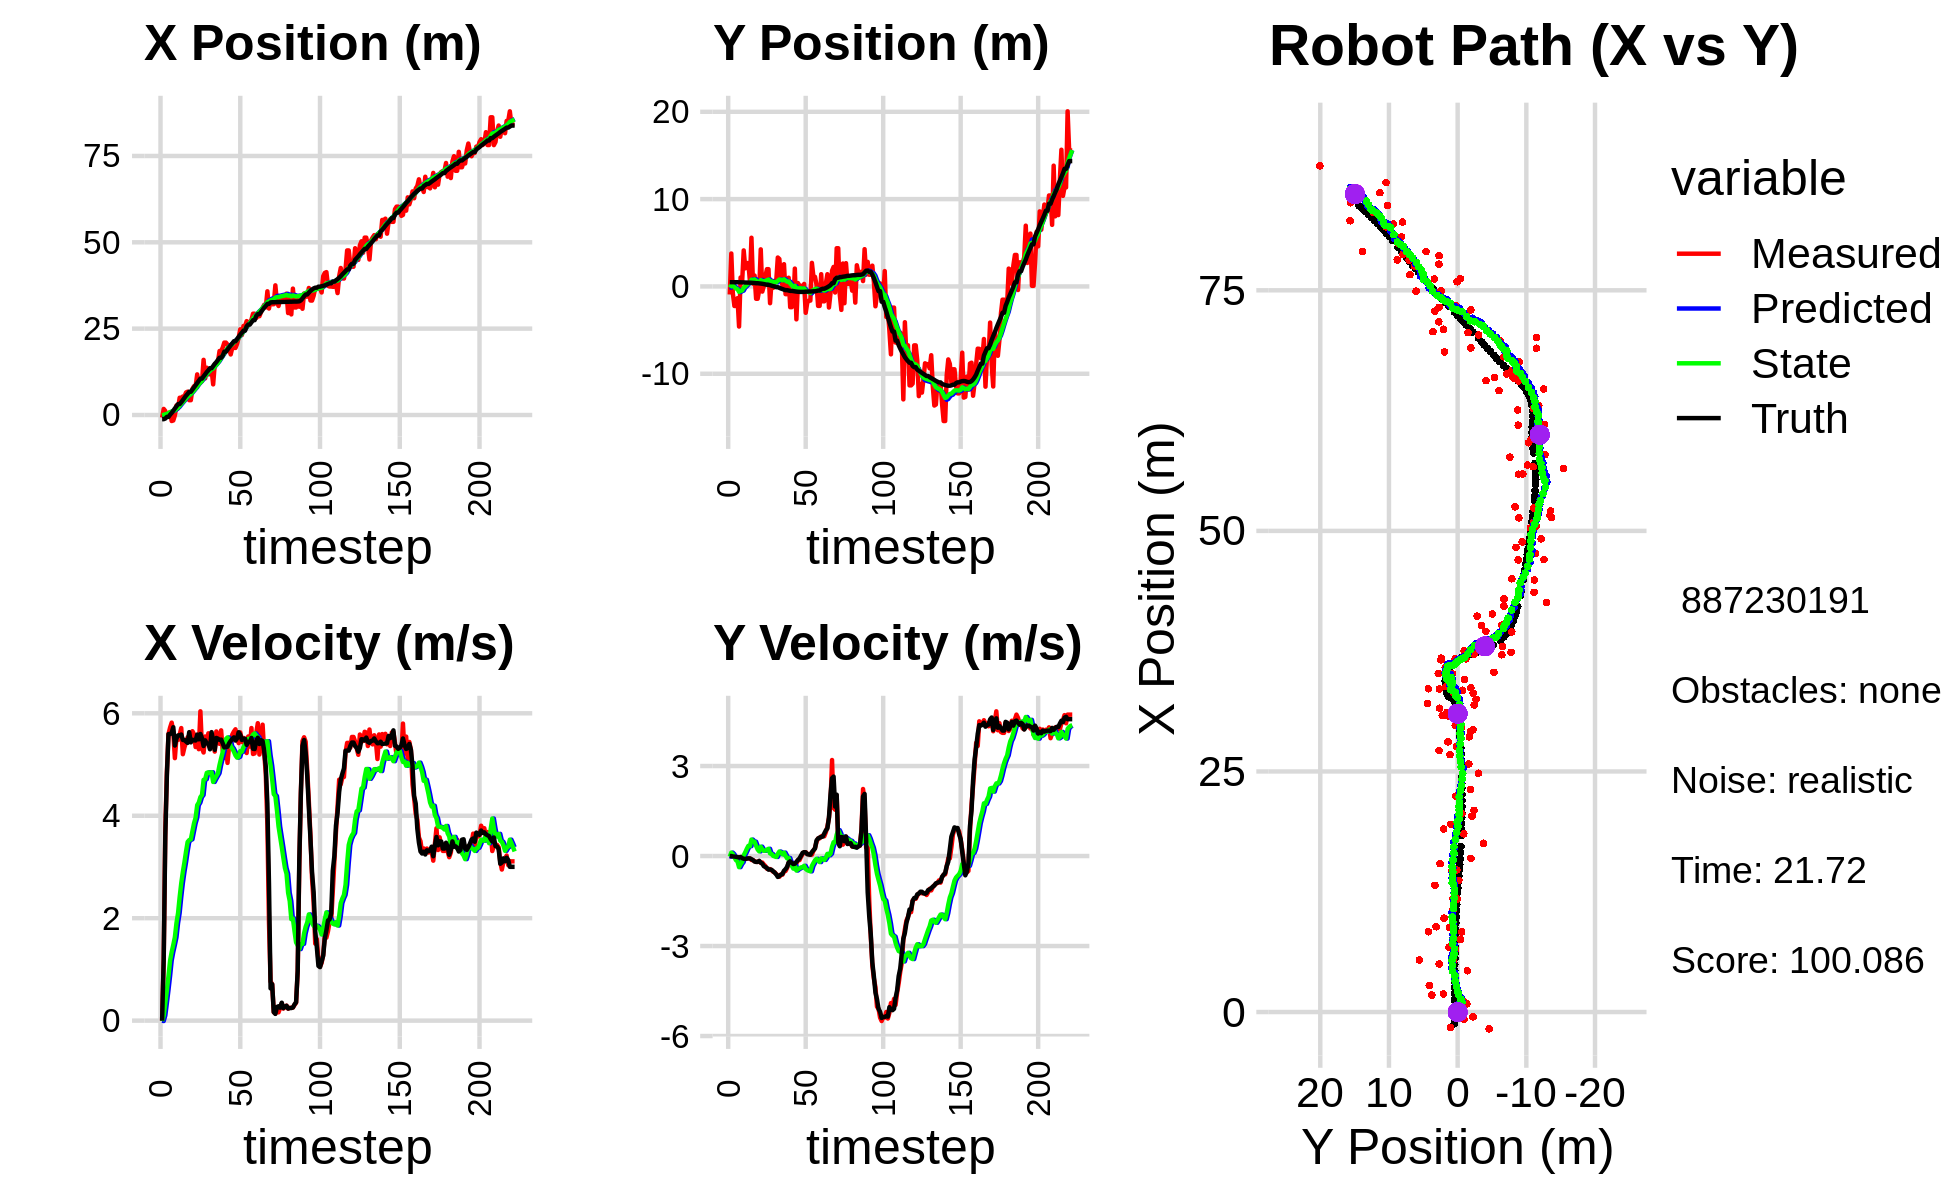

Source data for this figure (header and first rows):
-7.511379118727171678e-01, -9.220698778487534941e-01, 0.000000000000000000e+00, -0.000000000000000000e+00, 0.000000000000000000e+00, 0.000000000000000000e+00, 0.000000000000000000e+00, 0.000000000000000000e+00, -4.815336398915526228e-02, -7.206044818090348580e-02, 0.000000000000000000e+00, 0.000000000000000000e+00, -1.212340116540326029e+00, 4.856132574245800582e-01, 0.000000000000000000e+00, 0.000000000000000000e+00, 0.000000000000000000e+00, 2.588992938399314880e-04
-7.511379118727171678e-01, -9.220698778487534941e-01, 0.000000000000000000e+00, -0.000000000000000000e+00, -4.815336398915526228e-02, -7.206044818090348580e-02, 0.000000000000000000e+00, 0.000000000000000000e+00, -8.920036483610076228e-02, -1.325905692897981769e-01, -7.318074303791707869e-03, -2.056988842885917879e-02, -1.212340116540326029e+00, 4.856132574245800582e-01, 0.000000000000000000e+00, 0.000000000000000000e+00, 0.000000000000000000e+00, 2.588992938399314880e-04
1.757419824482451931e+00, 3.772407744289334453e+00, 1.197000006348122536e+00, 2.207471223434707009e-04, -8.993217226647992613e-02, -1.346475581326840865e-01, -7.318074303791707869e-03, -2.056988842885917879e-02, 3.720710047776309981e-02, 1.352730251794542760e-01, 9.916492342338269206e-02, 1.145147856512855333e-01, -1.209048032715168475e+00, 4.856130814371494853e-01, 1.199999999999999956e+00, 0.000000000000000000e+00, 1.200000047683715820e+00, -1.844169746618717909e-04
1.165856361498711857e+00, -8.186754559318749624e-01, 3.727997330101196827e+00, -4.399105805482973232e-03, 4.712359282010136763e-02, 1.467245037445828182e-01, 9.916492342338269206e-02, 1.145147856512855333e-01, 2.049361600666271266e-01, 7.581526542472767638e-02, 3.470355917979198179e-01, 6.454209394781462716e-02, -1.021300077004626328e+00, 4.853768972471530496e-01, 3.600000000000000089e+00, -1.200000000000000025e-02, 3.599999904632568359e+00, 1.180017949081957340e-03
-5.075577494786577271e-01, -2.239150467932405242e+00, 4.862972261835349919e+00, -1.640013358438915242e-02, 2.396397192464191084e-01, 8.226947481950913632e-02, 3.470355917979198179e-01, 6.454209394781462716e-02, 3.404313375532863062e-01, -7.871718819557496638e-02, 5.988358480146429574e-01, -4.144036774677541113e-02, -5.455577372326739782e-01, 4.837606519772867375e-01, 4.799999999999999822e+00, -1.700000000000000122e-02, 4.800000190734863281e+00, 3.372437786310911179e-03
-5.075577494786577271e-01, -2.239150467932405242e+00, 5.593941808202384181e+00, -2.548548621203730949e-02, 4.003149223547506352e-01, -8.286122497025250055e-02, 5.988358480146429574e-01, -4.144036774677541113e-02, 5.283042417681657055e-01, -2.282009767412268020e-01, 8.708404178236428539e-01, -1.363128652188514423e-01, -5.455577372326739782e-01, 4.837606519772867375e-01, 5.594000000000000306e+00, -2.599999999999999881e-02, 5.593999862670898438e+00, 4.555876832455396652e-03
8.442485335514170464e-01, -1.344328918062006384e+00, 5.720861560151556446e+00, -3.982757356927764392e-02, 6.153882835505299909e-01, -2.418322632631119407e-01, 8.708404178236428539e-01, -1.363128652188514423e-01, 8.225405004810832921e-01, -3.120008129718982448e-01, 1.172799210453267404e+00, -1.797479641364519987e-01, 8.689999560723407623e-02, 4.810946805048496033e-01, 5.594000000000000306e+00, -3.500000000000000333e-02, 5.593999862670898438e+00, 6.961701437830924988e-03
-1.746295213388914913e+00, -4.592629130748413502e+00, 5.817788980414494659e+00, -4.953296961994360648e-02, 9.398204215264100991e-01, -3.299756093855434336e-01, 1.172799210453267404e+00, -1.797479641364519987e-01, 9.703386693469925328e-01, -6.144711082562852589e-01, 1.340110078117999315e+00, -3.699352678523937232e-01, 6.103336811720792010e-01, 4.775808494708776442e-01, 5.620000000000000107e+00, -4.800000000000000100e-02, 5.619999885559082031e+00, 8.513848297297954559e-03
-1.588266849494596178e+00, 1.023842690761209040e+00, 5.636885318238462617e+00, -3.597019848996127478e-02, 1.104349677158792398e+00, -6.514646350415246312e-01, 1.340110078117999315e+00, -3.699352678523937232e-01, 1.124173880927922697e+00, -5.198116267406485136e-01, 1.477357444995467839e+00, -2.689376354376101785e-01, 1.247159242686538771e+00, 4.723845708365410623e-01, 5.727999999999999758e+00, -3.300000000000000155e-02, 5.728000164031982422e+00, 6.381132174283266068e-03
-1.015729903761066338e-01, 5.696402444912909147e-01, 5.124895658306503954e+00, -3.270308045352134096e-02, 1.271909625427469548e+00, -5.467053902844095647e-01, 1.477357444995467839e+00, -2.689376354376101785e-01, 1.350400665705501879e+00, -4.579445502884311181e-01, 1.627339481815297528e+00, -2.012092986143289575e-01, 1.904118776733058960e+00, 4.679277642109141433e-01, 5.371000000000000441e+00, -7.000000000000000666e-02, 5.370999813079833984e+00, 6.381132174283266068e-03
2.767121300387433536e+00, 4.125380667667283063e+00, 5.530438556994403676e+00, -7.881552159439607352e-02, 1.513134613887031632e+00, -4.780654801498639972e-01, 1.627339481815297528e+00, -2.012092986143289575e-01, 1.779886986793454584e+00, -1.534915341051636961e-01, 1.905253343281378298e+00, 2.531354737275656741e-02, 2.523171663289706768e+00, 4.595073790262761970e-01, 5.511000000000000121e+00, -8.999999999999999667e-02, 5.512000083923339844e+00, 1.425025984644889832e-02
1.887697100525383087e+00, 2.074211629191083706e+00, 5.480163977595998048e+00, -9.572456960078422339e-02, 1.970412321121592480e+00, -1.509601793678880255e-01, 1.905253343281378298e+00, 2.531354737275656741e-02, 2.135557250575182753e+00, -2.498053033809927159e-03, 2.100138686710668612e+00, 1.243810020557301471e-01, 3.157422303949169340e+00, 4.484160274318335637e-01, 5.568999999999999950e+00, -9.700000000000000289e-02, 5.570000171661376953e+00, 1.746568828821182251e-02
4.993198633045600410e+00, 2.671415492200764685e+00, 5.579392093047734313e+00, -8.235909540541228036e-02, 2.345571119246249836e+00, 9.940047171763088593e-03, 2.100138686710668612e+00, 1.243810020557301471e-01, 2.693165762893605653e+00, 1.850732877919684660e-01, 2.412173880263152270e+00, 2.395419280241980753e-01, 3.157422303949169340e+00, 4.484160274318335637e-01, 5.568999999999999950e+00, -8.599999999999999312e-02, 5.570000171661376953e+00, 1.476023066788911819e-02
4.993198633045600410e+00, 2.671415492200764685e+00, 5.711464152453408438e+00, -7.823052489173897006e-02, 2.934383150919920968e+00, 2.090274805943882763e-01, 2.412173880263152270e+00, 2.395419280241980753e-01, 3.235398360035031118e+00, 3.653436951863203719e-01, 2.684314298242598706e+00, 3.393284807574655781e-01, 3.685784578709299097e+00, 4.403256613823396948e-01, 5.586000000000000298e+00, -7.599999999999999811e-02, 5.585999965667724609e+00, 1.369624864310026169e-02
5.361948967041656466e+00, 6.421487054145407214e-01, 5.201444547110719796e+00, -7.602691492002922047e-02, 3.503829789859290944e+00, 3.992765432620669075e-01, 2.684314298242598706e+00, 3.393284807574655781e-01, 3.754409630875880310e+00, 3.958879133897409419e-01, 2.903132805011315209e+00, 3.291557313254314110e-01, 4.319300890228035428e+00, 4.317058345599368852e-01, 5.480000000000000426e+00, -8.000000000000000167e-02, 5.480999946594238281e+00, 1.461545936763286591e-02
5.395520866366787516e+00, 5.575282886025579643e+00, 5.336381235959937186e+00, -1.314434874250158258e-01, 4.044722911377012231e+00, 4.288034865222840608e-01, 2.903132805011315209e+00, 3.291557313254314110e-01, 4.256759424734453567e+00, 7.673648716294912964e-01, 3.091873529154454570e+00, 5.481384168206104857e-01, 4.954999208381404507e+00, 4.221776266162376445e-01, 5.480000000000000426e+00, -1.039999999999999952e-01, 5.480999946594238281e+00, 2.462659776210784912e-02
6.528744876822220711e+00, 3.145220042207308997e-01, 5.433351945717859621e+00, -1.338320289675069552e-01, 4.565946777649899424e+00, 8.221787133115523449e-01, 3.091873529154454570e+00, 5.481384168206104857e-01, 4.816546682581779315e+00, 7.534205033656830031e-01, 3.302508061310051701e+00, 4.903132240158478150e-01, 5.581301927835137455e+00, 4.073021247064228523e-01, 5.450000000000000178e+00, -1.360000000000000098e-01, 5.460000038146972656e+00, 2.462659776210784912e-02
6.755663693280315130e+00, 1.247080085918619741e+00, 5.529291883961407805e+00, -1.730779577452987716e-01, 5.146797488712784308e+00, 8.024518257672678123e-01, 3.302508061310051701e+00, 4.903132240158478150e-01, 5.367314910000134276e+00, 8.017286135330434771e-01, 3.489182476083643625e+00, 4.786188294081318850e-01, 6.103474855291347367e+00, 3.915412416796563155e-01, 5.423000000000000043e+00, -1.819999999999999951e-01, 5.426000118255615234e+00, 3.129179403185844421e-02
4.286676645344379644e+00, -1.408897788872874646e+00, 5.559707106518977149e+00, -1.913847934541156037e-01, 5.716233157608498594e+00, 8.495904964738566489e-01, 3.489182476083643625e+00, 4.786188294081318850e-01, 5.715870950634508674e+00, 6.584189734985869125e-01, 3.525699897065985855e+00, 3.411966656354543104e-01, 6.730145692772611987e+00, 3.702557974652607165e-01, 5.631999999999999673e+00, -1.970000000000000084e-01, 5.636000156402587891e+00, 3.440995141863822937e-02
4.286676645344379644e+00, -1.408897788872874646e+00, 5.490456228209182221e+00, -1.972965915675534143e-01, 6.068440940341107037e+00, 6.925386400621323935e-01, 3.525699897065985855e+00, 3.411966656354543104e-01, 6.037719185414071710e+00, 5.187668854917591998e-01, 3.539790389721047870e+00, 2.181508806681425605e-01, 6.730145692772611987e+00, 3.702557974652607165e-01, 5.432999999999999829e+00, -1.940000000000000058e-01, 5.436999797821044922e+00, 3.591900691390037537e-02
7.555972561174827185e+00, -4.144146450665303072e-01, 5.650586446156907527e+00, -1.651678975494599577e-01, 6.391698224386176186e+00, 5.405819735585735142e-01, 3.539790389721047870e+00, 2.181508806681425605e-01, 6.575140120676484123e+00, 4.550538272729970912e-01, 3.696234740756301651e+00, 1.560291706636235953e-01, 7.369801759997907986e+00, 3.477137072387556094e-01, 5.483999999999999986e+00, -1.610000000000000042e-01, 5.486000061035156250e+00, 2.922190167009830475e-02
8.343342543098330566e+00, 4.246478198363211831e+00, 5.592441680668216897e+00, -2.258459979276686014e-01, 6.944763594752114244e+00, 4.706567443393594452e-01, 3.696234740756301651e+00, 1.560291706636235953e-01, 7.134256008926448622e+00, 7.188834440128346603e-01, 3.852133592097321646e+00, 3.122311903025768443e-01, 7.995602845888258869e+00, 3.278158889756937477e-01, 5.472000000000000419e+00, -2.200000000000000011e-01, 5.475999832153320312e+00, 4.036221653223037720e-02
8.332933247183634151e+00, -5.871505745684587607e-01, 5.341646178453267169e+00, -2.157178350056838390e-01, 7.519469368136181053e+00, 7.501065630430923115e-01, 3.852133592097321646e+00, 3.122311903025768443e-01, 7.648047739028194236e+00, 6.309311177668197601e-01, 3.960869487119627941e+00, 2.265388747573705008e-01, 8.624457597706799206e+00, 3.049089302207166896e-01, 5.469999999999999751e+00, -2.560000000000000053e-01, 5.475999832153320312e+00, 4.036221653223037720e-02
1.175929808649079966e+01, 5.258865587759416205e-02, 5.553805633670432229e+00, -2.827764857452715330e-01, 8.044134687740157830e+00, 6.535850052425568046e-01, 3.960869487119627941e+00, 2.265388747573705008e-01, 8.382486602763036032e+00, 5.873074783537525212e-01, 4.206971978047723049e+00, 1.757776800470878253e-01, 9.255410433009787496e+00, 2.732542147215674677e-01, 5.584999999999999964e+00, -3.380000000000000226e-01, 5.594999790191650391e+00, 5.087187513709068298e-02
8.781374573456254495e+00, 1.203799440182355074e+00, 5.299511533135478736e+00, -3.335819276920914955e-01, 8.803183800567808248e+00, 6.048852463584613037e-01, 4.206971978047723049e+00, 1.757776800470878253e-01, 8.853554257772453084e+00, 6.233333066729285221e-01, 4.257735776641667691e+00, 1.800518924456964709e-01, 9.895547151434305633e+00, 2.334390422966256817e-01, 5.491999999999999993e+00, -3.669999999999999929e-01, 5.504000186920166016e+00, 6.286285072565078735e-02
9.760673641893813368e+00, 1.978580935476466962e+00, 6.039192097023091677e+00, -4.231709044306093959e-01, 9.279327835436619765e+00, 6.413384959174981415e-01, 4.257735776641667691e+00, 1.800518924456964709e-01, 9.397808944957677824e+00, 7.075674310149040469e-01, 4.363728640257675373e+00, 2.138180393288161008e-01, 1.053054547278807895e+01, 1.894697978593371801e-01, 5.596000000000000085e+00, -3.990000000000000213e-01, 5.611000061035156250e+00, 6.995643675327301025e-02
9.760673641893813368e+00, 1.978580935476466962e+00, 5.317456219341396562e+00, -4.323017029988424076e-01, 9.834181808983444739e+00, 7.289492349477856292e-01, 4.363728640257675373e+00, 2.138180393288161008e-01, 9.874103814484900710e+00, 7.870756479780435244e-01, 4.405191536160735666e+00, 2.416880995708931001e-01, 1.053054547278807895e+01, 1.894697978593371801e-01, 5.514000000000000234e+00, -4.530000000000000138e-01, 5.532000064849853516e+00, 8.112018555402755737e-02
1.596811747536797021e+01, -1.919634715553314441e+00, 5.235019802806195166e+00, -4.342515167804195664e-01, 1.031462296810097357e+01, 8.112444579351327789e-01, 4.405191536160735666e+00, 2.416880995708931001e-01, 1.075356151689135409e+01, 5.873371886426701494e-01, 4.701297365964406616e+00, 8.753346982499723983e-02, 1.116884350798927805e+01, 1.387616233204279348e-01, 5.362000000000000099e+00, -4.470000000000000084e-01, 5.381000041961669922e+00, 8.276178687810897827e-02
1.061417484307166959e+01, 6.647459702885788468e-01, 5.547775651566310806e+00, -4.741387304453559826e-01, 1.122369125348779484e+01, 5.960905356251698928e-01, 4.701297365964406616e+00, 8.753346982499723983e-02, 1.122049791744807301e+01, 5.749645548278005114e-01, 4.713140783703727799e+00, 6.566220614898102270e-02, 1.179017949128961540e+01, 8.696584257854367284e-02, 5.472000000000000419e+00, -4.600000000000000200e-01, 5.491000175476074219e+00, 8.525747805833816528e-02
1.368616604776373435e+01, -1.623801147854869731e-01, 5.433804089485590794e+00, -5.238848393557091754e-01, 1.169181199581844588e+01, 5.815307754426985998e-01, 4.713140783703727799e+00, 6.566220614898102270e-02, 1.186675235051095534e+01, 5.018823478241598579e-01, 4.837257088654049575e+00, 5.843906177838503746e-03, 1.241633915905919849e+01, 3.319485396944699129e-02, 5.410999999999999588e+00, -5.050000000000000044e-01, 5.434000015258789062e+00, 9.611509740352630615e-02
1.179236364369556789e+01, 6.535141897827209112e-01, 5.608991878997763081e+00, -5.407750741625283464e-01, 1.235047805937636056e+01, 5.024667384419436722e-01, 4.837257088654049575e+00, 5.843906177838503746e-03, 1.234730006811280134e+01, 4.879350030349390854e-01, 4.847852314400525664e+00, -1.150674211984179310e-02, 1.293380475062314083e+01, -1.672144312720064141e-02, 5.405999999999999694e+00, -5.550000000000000488e-01, 5.434000015258789062e+00, 9.611509740352630615e-02
1.179236364369556789e+01, 6.535141897827209112e-01, 5.444350623170852721e+00, -6.062442487261863189e-01, 1.283208529955285471e+01, 4.867843288229549148e-01, 4.847852314400525664e+00, -1.150674211984179310e-02, 1.278659178675078678e+01, 4.711803382174271637e-01, 4.828452259459494300e+00, -3.022952014327968603e-02, 1.354612088248533297e+01, -8.501567021735453866e-02, 5.298000000000000043e+00, -6.099999999999999867e-01, 5.333000183105468750e+00, 1.108960583806037903e-01
1.316306528468925841e+01, 3.311672075225698730e+00, 5.366301202624720545e+00, -6.372011456493661408e-01, 1.326943701269673603e+01, 4.681573862030992128e-01, 4.828452259459494300e+00, -3.022952014327968603e-02, 1.328715183551964607e+01, 6.406446801480391029e-01, 4.848590949741781841e+00, 7.134076084168776422e-02, 1.354612088248533297e+01, -8.501567021735453866e-02, 5.631999999999999673e+00, -6.959999999999999520e-01, 5.675000190734863281e+00, 1.181878298521041870e-01
8.864529848100616505e+00, 3.145438773879098981e+00, 5.574260604214693160e+00, -6.915987806281906902e-01, 1.377201093049382408e+01, 6.477787562322079307e-01, 4.848590949741781841e+00, 7.134076084168776422e-02, 1.345913766335513273e+01, 7.887429651134746367e-01, 4.660153432944172280e+00, 1.503952080387008505e-01, 1.416704487769209564e+01, -1.595469876046425317e-01, 5.458000000000000185e+00, -6.640000000000000346e-01, 5.498000144958496094e+00, 1.234392449259757996e-01
1.466685992510615044e+01, 8.323379593004111010e-01, 5.252888175696835305e+00, -6.169985225194497547e-01, 1.392515300664955014e+01, 8.037824859173446912e-01, 4.660153432944172280e+00, 1.503952080387008505e-01, 1.400534442701612825e+01, 7.706169777866338499e-01, 4.721153400854155358e+00, 1.179541450529641433e-01, 1.480431103732163578e+01, -2.382084297734679834e-01, 5.288000000000000256e+00, -6.209999999999999964e-01, 5.323999881744384766e+00, 1.169231608510017395e-01
1.474944722622184834e+01, 1.345455183268570720e-01, 5.645871360699268315e+00, -6.217190912000242209e-01, 1.447745976710154459e+01, 7.824123922919302698e-01, 4.721153400854155358e+00, 1.179541450529641433e-01, 1.453997607078396115e+01, 7.029015802315828898e-01, 4.776251812721894474e+00, 5.629553663026308497e-02, 1.531662297255860317e+01, -2.983712119833683007e-01, 5.519000000000000128e+00, -5.959999999999999742e-01, 5.551000118255615234e+00, 1.096773445606231689e-01
1.541622757879251893e+01, 2.547757431089787250e+00, 5.561467027285982745e+00, -5.121620158821802438e-01, 1.501760125205615104e+01, 7.085311338946091997e-01, 4.776251812721894474e+00, 5.629553663026308497e-02, 1.508251580942010506e+01, 8.120423463963659660e-01, 4.830594545851275790e+00, 1.141573740211365706e-01, 1.594175076475652908e+01, -3.661212484114798604e-01, 5.504999999999999893e+00, -4.899999999999999911e-01, 5.526999950408935547e+00, 9.183215349912643433e-02
1.852066767186824947e+01, -8.821192546274360113e-01, 5.404132785230704172e+00, -4.976729211553793109e-01, 1.556557526400523273e+01, 8.234580837984796231e-01, 4.830594545851275790e+00, 1.141573740211365706e-01, 1.580122148206784871e+01, 6.753673773873510866e-01, 4.990640374316241079e+00, 1.057202546647316443e-02, 1.657402157821116617e+01, -4.235548537808652148e-01, 5.480999999999999872e+00, -4.359999999999999987e-01, 5.499000072479248047e+00, 9.183215349912643433e-02
1.852066767186824947e+01, -8.821192546274360113e-01, 5.667035299879715105e+00, -3.980886255788905204e-01, 1.630028551949947158e+01, 6.764245799339984044e-01, 4.990640374316241079e+00, 1.057202546647316443e-02, 1.648880398619222376e+01, 5.480014893428297729e-01, 5.122214053357009966e+00, -7.745768397436496311e-02, 1.657402157821116617e+01, -4.235548537808652148e-01, 5.487000000000000099e+00, -3.619999999999999885e-01, 5.499000072479248047e+00, 7.013116031885147095e-02
1.949995303164920557e+01, 9.954976880511047233e-01, 5.272111642052224489e+00, -2.270843683596623919e-01, 1.700102539152792502e+01, 5.402557209453933140e-01, 5.122214053357009966e+00, -7.745768397436496311e-02, 1.718459519380045464e+01, 5.654691047578151997e-01, 5.242008624360245506e+00, -6.353604236759473334e-02, 1.720246624963877480e+01, -4.662600917905657671e-01, 5.411999999999999922e+00, -2.129999999999999949e-01, 5.415999889373779297e+00, 4.304614663124084473e-02
2.096205425295958236e+01, -2.375065103767806551e+00, 5.127271591860008471e+00, -1.672937460551680855e-01, 1.770879605623647990e+01, 5.591155005210557416e-01, 5.242008624360245506e+00, -6.353604236759473334e-02, 1.793328258607183656e+01, 3.478098632818208413e-01, 5.383621869431506113e+00, -2.000320054356198862e-01, 1.833368039130258609e+01, -5.089857741047921769e-01, 5.333999999999999631e+00, -1.769999999999999907e-01, 5.336999893188476562e+00, 3.261664882302284241e-02
2.096205425295958236e+01, -2.375065103767806551e+00, 5.414909530843019070e+00, -2.105169475109517074e-01, 1.847164477301498664e+01, 3.278066627382588694e-01, 5.383621869431506113e+00, -2.000320054356198862e-01, 1.864905070345187710e+01, 1.370592665829590828e-01, 5.497520732450814407e+00, -3.220214898596157060e-01, 1.833368039130258609e+01, -5.089857741047921769e-01, 5.342999999999999972e+00, -2.270000000000000073e-01, 5.348000049591064453e+00, 3.885770961642265320e-02
2.036799621572272656e+01, -2.098283187355883150e+00, 5.031938934597446789e+00, -2.470539105443109729e-01, 1.919880277669695801e+01, 1.048571175969975067e-01, 5.497520732450814407e+00, -3.220214898596157060e-01, 1.925965095942528649e+01, -4.680069021006119656e-02, 5.528799529190465911e+00, -4.177878785869157396e-01, 1.895603299170666034e+01, -5.337263510749397089e-01, 5.347999999999999865e+00, -2.670000000000000151e-01, 5.355000019073486328e+00, 4.905776679515838623e-02
1.901093149225059520e+01, 2.044196708926866002e+00, 5.374327852202084088e+00, -2.469845509930121141e-01, 1.981253091234433228e+01, -8.857947806875277053e-02, 5.528799529190465911e+00, -4.177878785869157396e-01, 1.974868767429260075e+01, 6.933788982563249270e-02, 5.485472691473971985e+00, -3.144365086766844342e-01, 1.956933522216013088e+01, -5.635734957926674671e-01, 5.413999999999999702e+00, -2.570000000000000062e-01, 5.420000076293945312e+00, 4.592404887080192566e-02
1.753255057353102941e+01, -3.769879119360227460e+00, 5.347356368483835887e+00, -2.457450397501248218e-01, 2.029723494343999945e+01, 3.789423895796404512e-02, 5.485472691473971985e+00, -3.144365086766844342e-01, 2.009548290177899332e+01, -2.269771877852322650e-01, 5.354279242085658197e+00, -4.825887565386431932e-01, 2.018960976601598034e+01, -5.912025130518915317e-01, 5.461999999999999744e+00, -1.920000000000000040e-01, 5.465000152587890625e+00, 4.592404887080192566e-02
1.947212755679593243e+01, 3.885509214906099351e-01, 5.584358128119125020e+00, -1.354249362181144944e-01, 2.063091082598755932e+01, -2.752360634390965677e-01, 5.354279242085658197e+00, -4.825887565386431932e-01, 2.055979983056308313e+01, -2.126744283825691972e-01, 5.312596266431417469e+00, -4.375606255374860920e-01, 2.071230149241783280e+01, -6.086801456996803195e-01, 5.501000000000000334e+00, -1.340000000000000080e-01, 5.502999782562255859e+00, 2.424600906670093536e-02
1.942071390160469591e+01, 8.273033626477811764e-02, 5.643340802088795627e+00, -1.368553109679170876e-01, 2.109105945720622444e+01, -2.564304909363178120e-01, 5.312596266431417469e+00, -4.375606255374860920e-01, 2.098851454232591607e+01, -2.188390112085223382e-01, 5.252471629556761279e+00, -4.091580127225796226e-01, 2.134480404838679846e+01, -6.226828263013748366e-01, 5.530000000000000249e+00, -7.699999999999999900e-02, 5.531000137329101562e+00, 2.424600906670093536e-02
1.942071390160469591e+01, 8.273033626477811764e-02, 5.687941951325897527e+00, -2.574215093518305783e-02, 2.151376170528159193e+01, -2.597548124807803060e-01, 5.252471629556761279e+00, -4.091580127225796226e-01, 2.138624990813540805e+01, -2.181574003113092020e-01, 5.178104656273330164e+00, -3.769876185632274890e-01, 2.134480404838679846e+01, -6.226828263013748366e-01, 5.467999999999999972e+00, 1.499999999999999944e-02, 5.467999935150146484e+00, 4.525709897279739380e-03
2.061834108853804182e+01, -6.028426361576720849e-01, 5.495636894603827649e+00, 6.315906936276693973e-02, 2.190406037376273929e+01, -2.558561621676319620e-01, 5.178104656273330164e+00, -3.769876185632274890e-01, 2.182806927257964347e+01, -2.601943226902801998e-01, 5.134734399312742781e+00, -3.733221969748046210e-01, 2.197772145242668884e+01, -6.249969160824957459e-01, 5.509999999999999787e+00, 1.069999999999999979e-01, 5.511000156402587891e+00, -1.149207819253206253e-02
2.243354050808082434e+01, 2.858311965617655881e-01, 5.418543866388635166e+00, 1.256311866077388373e-01, 2.234154271251091828e+01, -2.975265423877606619e-01, 5.134734399312742781e+00, -3.733221969748046210e-01, 2.236129275986411002e+01, -2.337102019316836254e-01, 5.151998309478340587e+00, -3.252720200047234944e-01, 2.260816884033762264e+01, -6.168458628380114606e-01, 5.629999999999999893e+00, 1.290000000000000036e-01, 5.631999969482421875e+00, -2.318126149475574493e-02
2.481473195550625377e+01, -3.018342153887448198e+00, 5.626543154421773885e+00, 1.280378223427437179e-01, 2.287649259081194231e+01, -2.662374039321560026e-01, 5.151998309478340587e+00, -3.252720200047234944e-01, 2.303555601478425530e+01, -4.392322560460935055e-01, 5.261414777273913046e+00, -4.291202204893553862e-01, 2.325074791950922304e+01, -6.021837159251780536e-01, 5.581999999999999851e+00, 1.229999999999999982e-01, 5.583000183105468750e+00, -2.275210991501808167e-02
2.313333636509937818e+01, -1.867544070459566719e+00, 5.441594024699835330e+00, 6.646439204760508368e-02, 2.356169749251164802e+01, -4.821442780950290219e-01, 5.261414777273913046e+00, -4.291202204893553862e-01, 2.353985337870988914e+01, -5.570306954926455001e-01, 5.250402049512196356e+00, -4.696964179818063911e-01, 2.378638196022869167e+01, -5.906934901133822358e-01, 5.480000000000000426e+00, 6.199999999999999956e-02, 5.480000019073486328e+00, -1.221353281289339066e-02
2.577100157738960462e+01, -1.623201267523254998e+00, 5.520588128728508792e+00, 6.742923710509735047e-02, 2.406489358366111020e+01, -6.040003372908261392e-01, 5.250402049512196356e+00, -4.696964179818063911e-01, 2.419801656771142717e+01, -6.512214242421058286e-01, 5.339899578075615771e+00, -4.919972293573449118e-01, 2.441774201436864544e+01, -5.828423660354909996e-01, 5.503999999999999559e+00, 5.199999999999999761e-02, 5.504000186920166016e+00, -1.221353281289339066e-02
2.577100157738960462e+01, -1.623201267523254998e+00, 5.343814618812281481e+00, 4.449552780601404717e-02, 2.473200652551899026e+01, -7.004211471778403197e-01, 5.339899578075615771e+00, -4.919972293573449118e-01, 2.480557658094782525e+01, -7.408857951327372238e-01, 5.386981840956238443e+00, -5.099923121235501178e-01, 2.441774201436864544e+01, -5.828423660354909996e-01, 5.503999999999999559e+00, 4.299999999999999656e-02, 5.504000186920166016e+00, -8.326355367898941040e-03
2.717215478387929295e+01, 2.697802765442367523e+00, 5.224784910682011230e+00, 4.739873964474802803e-02, 2.534427476504344767e+01, -7.918850263450922800e-01, 5.386981840956238443e+00, -5.099923121235501178e-01, 2.546580992709821345e+01, -5.208891412541948318e-01, 5.462001265602972389e+00, -3.287705386514239714e-01, 2.566646218271511870e+01, -5.705120719880386604e-01, 5.384999999999999787e+00, 1.320000000000000062e-01, 5.387000083923339844e+00, -9.071653708815574646e-03
2.675342357160930717e+01, 1.100733383636383289e+00, 5.548171295099469269e+00, 1.771936598982227773e-01, 2.601201005365851060e+01, -5.537661951193372234e-01, 5.462001265602972389e+00, -3.287705386514239714e-01, 2.606840102958957317e+01, -4.142600562538485964e-01, 5.499450850760266185e+00, -2.322744723542382594e-01, 2.618370747561567313e+01, -5.540422365374882974e-01, 5.442999999999999616e+00, 1.930000000000000049e-01, 5.446000099182128906e+00, -3.192645683884620667e-02
2.675342357160930717e+01, 1.100733383636383289e+00, 5.350247955252543264e+00, 2.688763072195050063e-01, 2.661834611466559863e+01, -4.374875034892724002e-01, 5.499450850760266185e+00, -2.322744723542382594e-01, 2.662092086263121615e+01, -3.063841788434439328e-01, 5.498655188873004640e+00, -1.412142567586681940e-01, 2.618370747561567313e+01, -5.540422365374882974e-01, 5.440000000000000391e+00, 2.520000000000000018e-01, 5.446000099182128906e+00, -5.021268129348754883e-02
2.760096889754286309e+01, 1.882117827685398370e-01, 5.712491476448880334e+00, 4.725078712076130616e-01, 2.717078638151851777e+01, -3.205056045193107606e-01, 5.498655188873004640e+00, -1.412142567586681940e-01, 2.721115474650834543e+01, -2.567136879192201127e-01, 5.527953956218762954e+00, -9.149527408181179489e-02, 2.681651425339820705e+01, -5.205793537112888281e-01, 5.519000000000000128e+00, 5.220000000000000195e-01, 5.544000148773193359e+00, -8.252698183059692383e-02
2.932206428053953573e+01, -2.226527766886991611e+00, 5.205731527818968196e+00, 5.894731728291768835e-01, 2.776395014213021994e+01, -2.658632153274013143e-01, 5.527953956218762954e+00, -9.149527408181179489e-02, 2.785895870919572204e+01, -3.727727486375496113e-01, 5.583403289619719878e+00, -1.498125135964136767e-01, 2.745165276567047385e+01, -4.663863938286024191e-01, 5.307000000000000384e+00, 5.829999999999999627e-01, 5.339000225067138672e+00, -1.127551272511482239e-01
2.932206428053953573e+01, -2.226527766886991611e+00, 5.217655409682135037e+00, 5.908233785470013988e-01, 2.841729903815769376e+01, -3.877539999971909568e-01, 5.583403289619719878e+00, -1.498125135964136767e-01, 2.846412809817867995e+01, -4.833644007628843386e-01, 5.607348148930851650e+00, -2.000407833123677426e-01, 2.745165276567047385e+01, -4.663863938286024191e-01, 5.302999999999999936e+00, 6.179999999999999938e-01, 5.339000225067138672e+00, -1.127551272511482239e-01
2.808175241959311208e+01, 1.403587027826904254e+00, 5.612815960899208534e+00, 6.558187613642557645e-01, 2.902486291307176458e+01, -5.033684790941210796e-01, 5.607348148930851650e+00, -2.000407833123677426e-01, 2.895850461048005187e+01, -3.301400570239740873e-01, 5.565026421979231586e+00, -7.688421287485569522e-02, 2.869034218779469114e+01, -3.243118084217903041e-01, 5.456000000000000405e+00, 6.330000000000000071e-01, 5.492000102996826172e+00, -1.163156777620315552e-01
... 162 more rows
